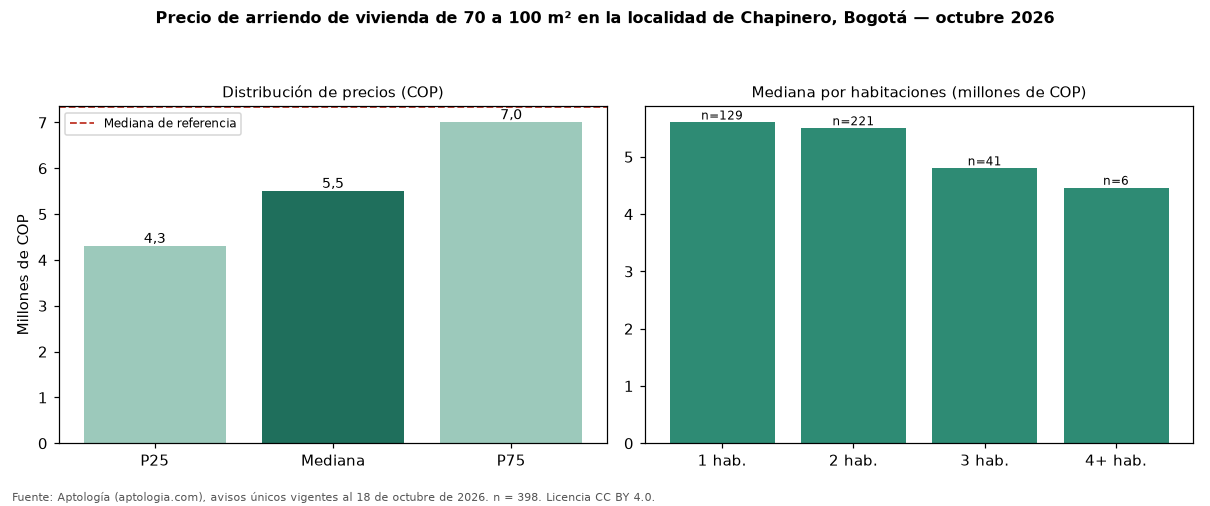

The file beside this chart, header and first rows:
seccion, metrica, valor_cop, n
precio, p25, 4300000, 398
precio, mediana, 5500000, 398
precio, p75, 7000000, 398
cop_por_m2, p25, 53352, 398
cop_por_m2, mediana, 67721, 398
cop_por_m2, p75, 84001, 398
area, area_mediana_m2, 80.0, 398
habitaciones, 1, 5600000, 129
habitaciones, 2, 5500000, 221
habitaciones, 3, 4800000, 41
habitaciones, 4+, 4460325, 6
administracion, mediana, 890000, 212
estrato, moda, 6, 
parqueadero, porcentaje_con_parqueadero, 92.2, 398
referencia, mediana_referencia, 7327000, 4034
referencia, mediana_cop_por_m2_referencia, 62813, 4034
